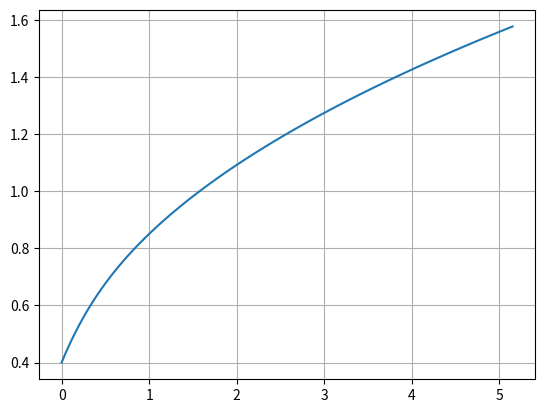

Source code (Python):
import numpy as np
from scipy.optimize import minimize
import math
import matplotlib.pyplot as plt

# Initialize the parameters of the problem.

alpha = .4
beta = .9
gamma = .5
delta = .1

k0 = .6

# It actually takes a little bit if this is made much larger.
I = 5

# The steady state comes from the point where capital and consumption
# are unchanging, so:
# k = k^alpha + (1-delta)k - c
# Solve to reach: c =  k^alpha -  delta k
# Applying the golden rule, AKA max consumption so del c del k = 0
# alpha k^(alpha-1) - delta = 0
# k = (delta/alpha)^(1/(alpha-1))

#kStar = (delta / alpha)**(1 / (alpha - 1))
kStar = (((1 / beta) + delta - 1) / alpha)**(1. / (alpha - 1.))
cStar = kStar**alpha - delta * kStar

Epsilon = .00001

# Now we need to map our points from k0 to kStar + (kStar - k0) to -1,1
a = k0
b = 2 * kStar - k0


def MoveToChebyDomain(x):
    # Go from (a,b) to (-1,1)
    return 2 * (x - a) / (b - a) - 1


def MoveToProblemDomain(x):
    return a + (x + 1) * ((b - a) / 2)

# Following the Notation of Paarsch and Golyeav


def LSFit(y, bT, M):
    a = np.zeros(M)
    for m in range(0, M):
        a[m] = sum(y * bT[m, :]) / sum(bT[m, :] * bT[m, :])

    return a


# This again follows the work in "Effective Computing in Quantitative Research"
def BuildChebyCoeff(Xk, v, k):
    M = k - 1
    # Initialize the matrix, setting the second row
    bT = np.ones((M, k))
    bT[1, :] = Xk
    # Recursively fill the matrix using the Chebyshev polynomials
    for m in range(2, M):
        bT[m, :] = 2. * Xk * bT[m - 1, :] - bT[m - 2, :]
    # Fit the coefficients using Least Squares ala Paarsch/Golyeav
    aHat = LSFit(v, bT, M)
    return aHat

# This builds the chebyshev polynomials recursively


def Chebyshev(index, xVal):
    # Since T_0 = 1 and T_1 = x
    # And T_n = 2xT_n-1 - T_n-2
    if(index == 0):
        return 1

    if(index == 1):
        return xVal

    return(2 * xVal * Chebyshev(index - 1, xVal) - Chebyshev(index - 2, xVal))


# This evaluates Chebyshev polynomials for some coefficients and some x value - Having issues vectoring this.
def EvalChebyCoeff(A, xVal):
    # Evaluate a ChebyChev Polynomial
    # with coefficients a
    # at x and return its value.
    value = 0

    for i in range(len(A)):
        value += A[i] * (Chebyshev(i, xVal))
    return value


k = 2 * I + 1

Xk = np.zeros(k)
for i in range(1, k + 1):
    Xk[i - 1] = -math.cos(math.pi * (2 * i - 1) / (2 * k))

# So I am just going to initialize this with the constant steady state level
# of consumption, and we will see what happens from there
v = np.ones(k) * cStar * (1 / (1 - beta))


A = BuildChebyCoeff(Xk, v, k)


def OptConsume(c, k, a):
    return -1 * (c[0] ** gamma + beta * EvalChebyCoeff(a, MoveToChebyDomain(k**alpha - c[0])))


# Hopefully this does the trick
prevV = np.zeros(k)
cVec = np.ones(k) * cStar
iterCounter = 0
# Whats a reasonable limit on the number of iterations? I was getting ~ 150
while(np.linalg.norm(prevV - v) > Epsilon):
    prevV = np.copy(v)
    for i in range(k):
        curK = MoveToProblemDomain(Xk[i])
        cLow = 0
        cHigh = curK ** alpha + (1 - delta) * curK
        #curK = ((cLow + cHigh) / 2)
        # Choose the C in this range that maximizes c^gamma + beta*V( k^alpha - c )
        # Since we don't know V, all we have is our best guess formed by v.
        cBest = minimize(OptConsume, [(cLow + cHigh) / 2],
                         (curK, A), 'TNC', bounds=[(cLow, cHigh)])
        v[i] = -cBest.fun
        cVec[i] = cBest.x[0]
    # Now we have a new V. So we can estimate a better a.
    A = BuildChebyCoeff(Xk, v, k)
    iterCounter += 1

C = BuildChebyCoeff(Xk, cVec, k)
#C = np.polynomial.chebyshev.chebfit(Xk, cVec, k)

# Supposedly we have a good fit for V now.
# print(v)
# print(A)
print(iterCounter)

# This is plotting nonsense.
t = np.arange(0., MoveToProblemDomain(max(Xk)), .05)

#s = np.polynomial.chebyshev.chebval(t, C)
s = EvalChebyCoeff(C, MoveToChebyDomain(t))
#u = np.polynomial.chebyshev.chebval(t, A)
fig, ax = plt.subplots()
ax.plot(t, s)
#ax.plot(t, u)

ax.grid()

fig.savefig("test.png")
plt.show()
